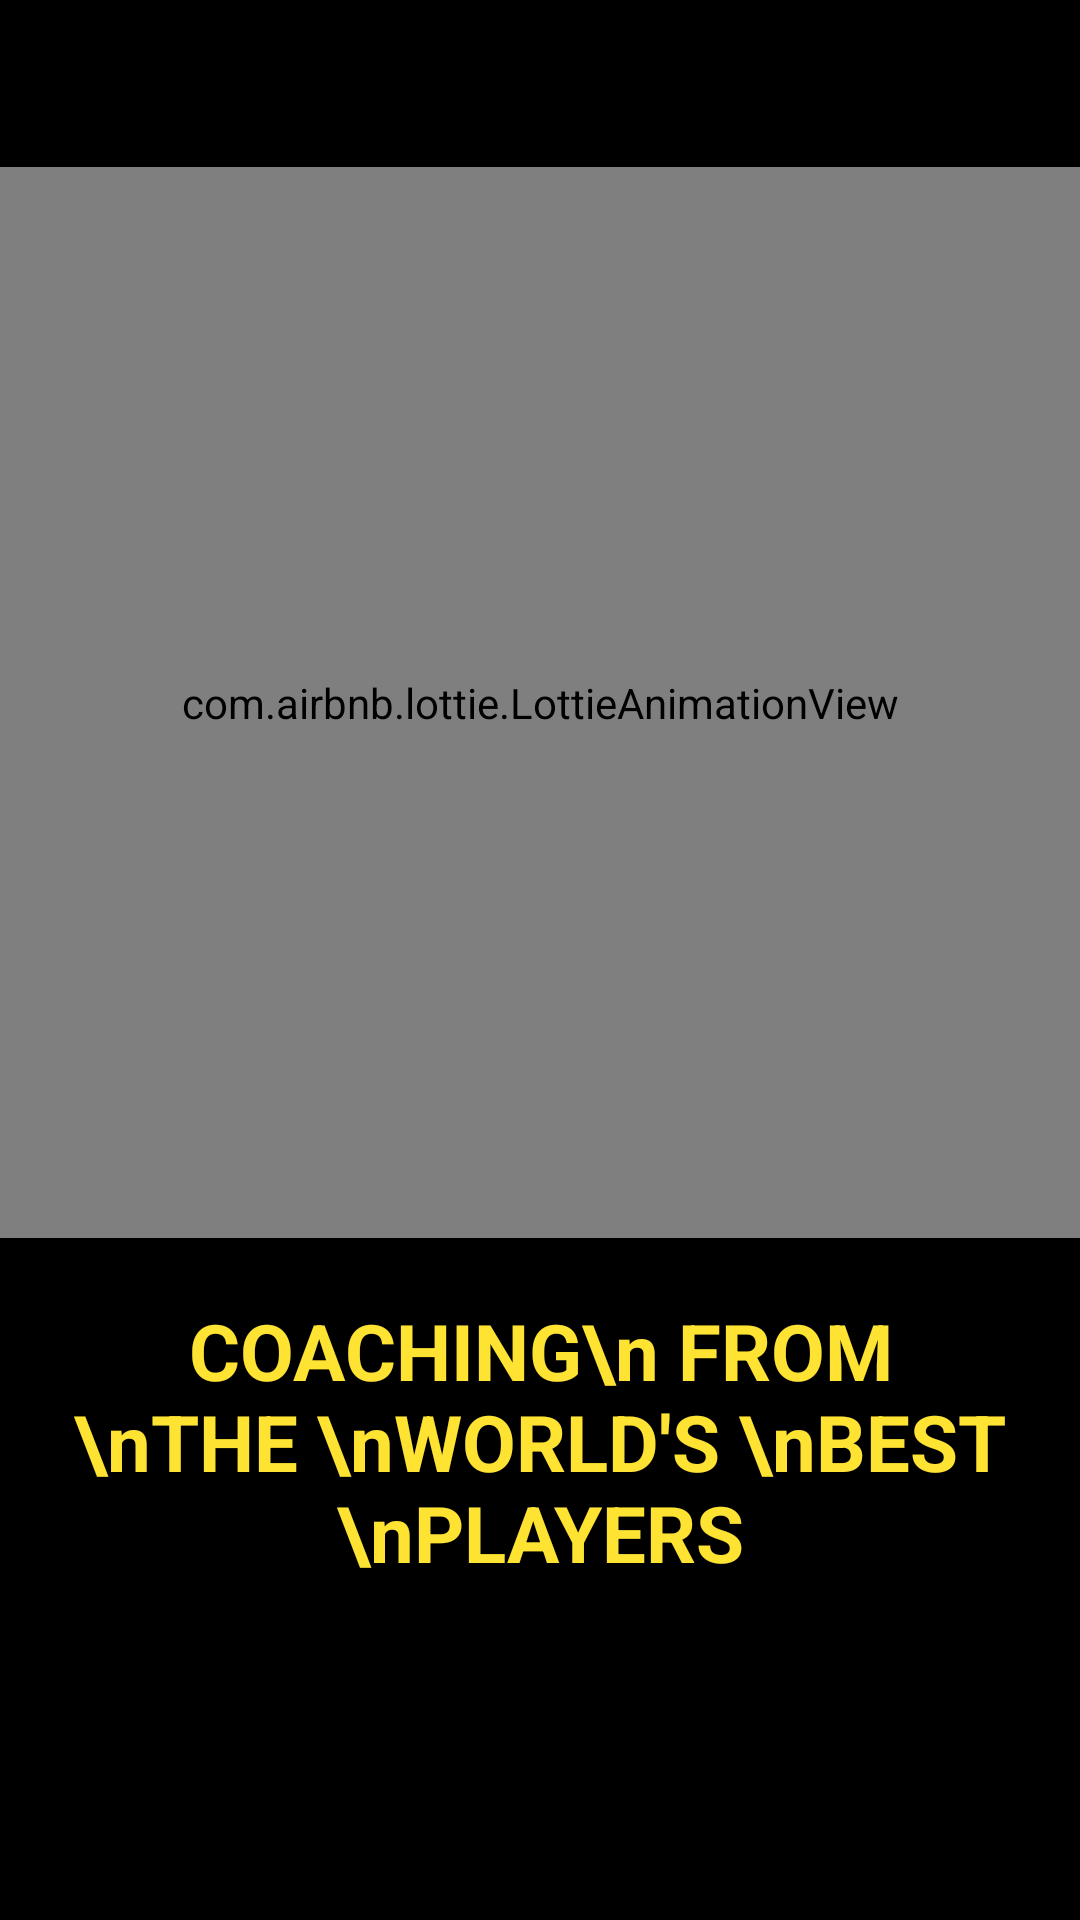

The Android layout XML behind this screen, and the referenced resources:
<!-- AndroidManifest.xml: application theme Theme.ViewPager -->
<!-- res/layout/activity_splash.xml -->
<?xml version="1.0" encoding="utf-8"?>
<androidx.constraintlayout.widget.ConstraintLayout
    xmlns:android="http://schemas.android.com/apk/res/android"
    xmlns:app="http://schemas.android.com/apk/res-auto"
    xmlns:tools="http://schemas.android.com/tools"
    android:layout_width="match_parent"
    android:layout_height="match_parent"
    android:background="@color/black"
    tools:context=".SplashActivity">

    <com.airbnb.lottie.LottieAnimationView
        android:id="@+id/splash_animation"
        android:layout_width="match_parent"
        android:layout_height="357dp"
        android:layout_marginTop="61dp"
        android:layout_marginBottom="10dp"
        app:layout_constraintBottom_toTopOf="@+id/textView"
        app:layout_constraintEnd_toEndOf="parent"
        app:layout_constraintStart_toStartOf="parent"
        app:layout_constraintTop_toTopOf="parent"
        app:lottie_autoPlay="true"
        app:lottie_loop="true"
        app:lottie_rawRes="@raw/splash_animation" />

    <TextView
        android:id="@+id/textView"
        android:layout_width="wrap_content"
        android:layout_height="wrap_content"
        android:layout_marginTop="10dp"
        android:layout_marginBottom="117dp"
        android:gravity="center"
        android:text="COACHING\n FROM \nTHE \nWORLD'S \nBEST \nPLAYERS"
        android:textColor="#FFE333"
        android:textSize="26sp"
        android:textStyle="bold"
        app:layout_constraintBottom_toBottomOf="parent"
        app:layout_constraintEnd_toEndOf="parent"
        app:layout_constraintHorizontal_bias="0.495"
        app:layout_constraintStart_toStartOf="parent"
        app:layout_constraintTop_toBottomOf="@+id/splash_animation" />

</androidx.constraintlayout.widget.ConstraintLayout>
<!-- resources referenced by this layout -->
<resources>
  <style name="Theme.ViewPager" parent="Theme.AppCompat.Light.DarkActionBar">
          
          <item name="colorPrimary">@color/purple_500</item>
          <item name="colorPrimaryVariant">@color/purple_700</item>
          <item name="colorOnPrimary">@color/white</item>
          
          <item name="colorSecondary">@color/teal_200</item>
          <item name="colorSecondaryVariant">@color/teal_700</item>
          <item name="colorOnSecondary">@color/black</item>
          
          <item name="android:statusBarColor" tools:targetApi="l">?attr/colorPrimaryVariant</item>
          
  
          <item name="windowActionBar">false</item>
          <item name="windowNoTitle">true</item>
  
  
  
      </style>
  <!-- not gathered from this repository: default colours our renderer supplied (Android Studio template values) -->
  <color name="purple_500">#FF6200EE</color>
  <color name="purple_700">#FF3700B3</color>
  <color name="teal_200">#FF03DAC5</color>
  <color name="teal_700">#FF018786</color>
  <color name="black">#FF000000</color>
  <color name="white">#FFFFFFFF</color>
</resources>
